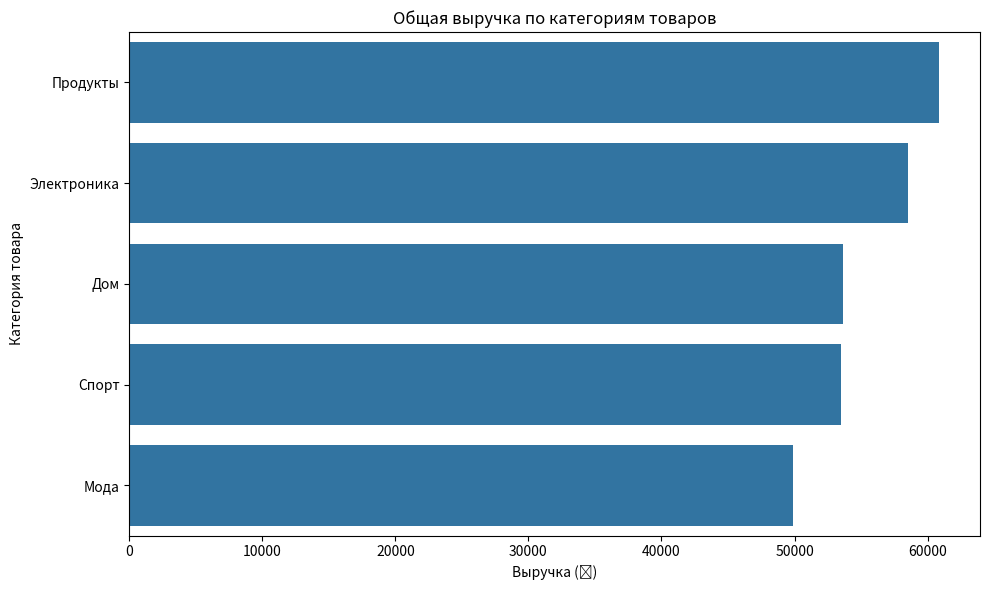
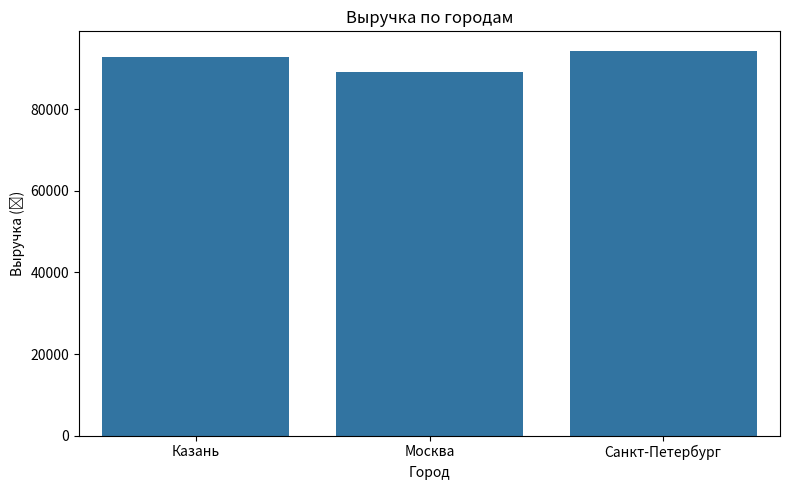
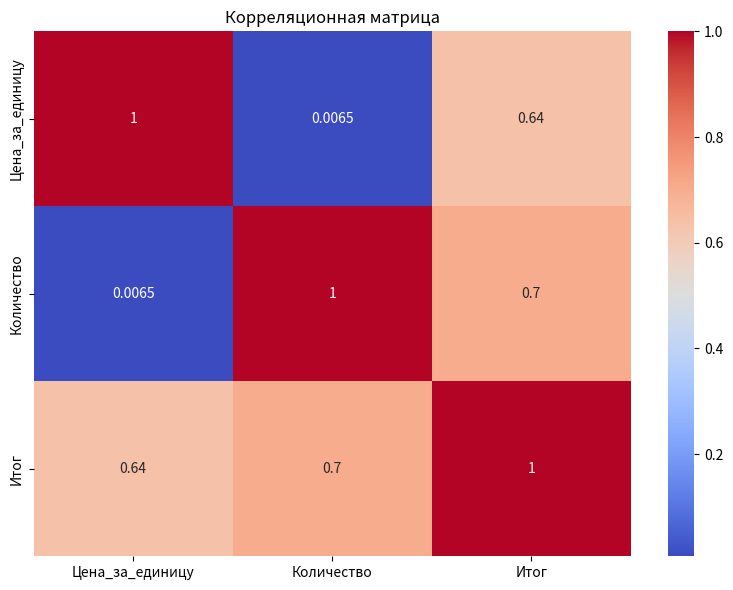
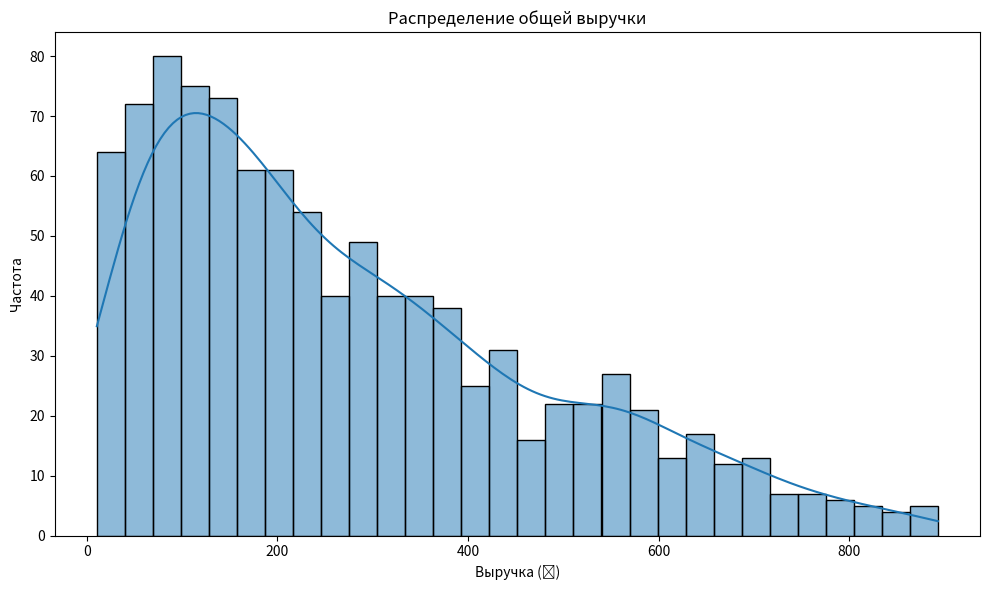

These charts were generated, in order, by the following Python code:
import numpy as np
import pandas as pd
import matplotlib.pyplot as plt
import seaborn as sns
import datetime

# 1. Генерация синтетических данных
np.random.seed(42)  # Для воспроизводимости
n_transactions = 1000

# Создаем данные с русскоязычными столбцами
data = {
    'Идентификатор_счета': [f'СЧЕТ-{i:04d}' for i in range(1, n_transactions + 1)],
    'Филиал': np.random.choice(['А', 'Б', 'В'], n_transactions),
    'Город': np.random.choice(['Москва', 'Санкт-Петербург', 'Казань'], n_transactions),
    'Тип_клиента': np.random.choice(['Постоянный', 'Обычный'], n_transactions),
    'Пол': np.random.choice(['Мужской', 'Женский'], n_transactions),
    'Категория_товара': np.random.choice(['Электроника', 'Мода', 'Продукты', 'Дом', 'Спорт'], n_transactions),
    'Цена_за_единицу': np.random.uniform(10, 100, n_transactions).round(2),
    'Количество': np.random.randint(1, 10, n_transactions),
    'Дата': [datetime.date(2023, np.random.randint(1, 13), np.random.randint(1, 29)) for _ in range(n_transactions)]
}

# Создаем DataFrame
df = pd.DataFrame(data)

# Рассчитываем общую сумму
df['Итог'] = df['Цена_за_единицу'] * df['Количество']

# 2. Очистка данных
# Проверка пропущенных значений (в синтетических данных их нет, но для демонстрации)
print("Пропущенные значения:\n", df.isnull().sum())

# Преобразование столбца Дата в datetime
df['Дата'] = pd.to_datetime(df['Дата'])

# Проверка типов данных
print("\nТипы данных:\n", df.dtypes)

# 3. Анализ данных
# Средняя выручка с использованием numpy
avg_sales = np.mean(df['Итог'])
std_sales = np.std(df['Итог'])
print(f"\nСредняя выручка за транзакцию: {avg_sales:.2f}")
print(f"Стандартное отклонение выручки: {std_sales:.2f}")

# Группировка по категориям товаров
sales_by_category = df.groupby('Категория_товара')['Итог'].sum().sort_values(ascending=False)
print("\nВыручка по категориям:\n", sales_by_category)

# Группировка по городам
sales_by_city = df.groupby('Город')['Итог'].sum()
print("\nВыручка по городам:\n", sales_by_city)

# Корреляционная матрица для числовых столбцов
numeric_cols = ['Цена_за_единицу', 'Количество', 'Итог']
corr_matrix = np.corrcoef(df[numeric_cols].values.T)
print("\nКорреляционная матрица:\n", corr_matrix)

# 4. Визуализация
# График 1: Барплот выручки по категориям
plt.figure(figsize=(10, 6))
sns.barplot(x=sales_by_category.values, y=sales_by_category.index)
plt.title('Общая выручка по категориям товаров')
plt.xlabel('Выручка (₽)')
plt.ylabel('Категория товара')
plt.tight_layout()
plt.savefig('sales_by_category.png')
plt.show()

# График 2: Распределение выручки по городам
plt.figure(figsize=(8, 5))
sns.barplot(x=sales_by_city.index, y=sales_by_city.values)
plt.title('Выручка по городам')
plt.xlabel('Город')
plt.ylabel('Выручка (₽)')
plt.tight_layout()
plt.savefig('sales_by_city.png')
plt.show()

# График 3: Тепловая карта корреляций
plt.figure(figsize=(8, 6))
sns.heatmap(corr_matrix, annot=True, xticklabels=numeric_cols, yticklabels=numeric_cols, cmap='coolwarm')
plt.title('Корреляционная матрица')
plt.tight_layout()
plt.savefig('correlation_matrix.png')
plt.show()

# График 4: Распределение общей выручки
plt.figure(figsize=(10, 6))
sns.histplot(df['Итог'], bins=30, kde=True)
plt.title('Распределение общей выручки')
plt.xlabel('Выручка (₽)')
plt.ylabel('Частота')
plt.tight_layout()
plt.savefig('sales_distribution.png')
plt.show()

# 5. Выводы
print("\nОсновные выводы:")
print(f"1. Самая прибыльная категория: {sales_by_category.index[0]} с выручкой {sales_by_category.values[0]:.2f} ₽")
print(f"2. Средняя выручка за транзакцию: {avg_sales:.2f} ₽")
print(f"3. Корреляция между ценой и количеством: {corr_matrix[0,1]:.2f}")
